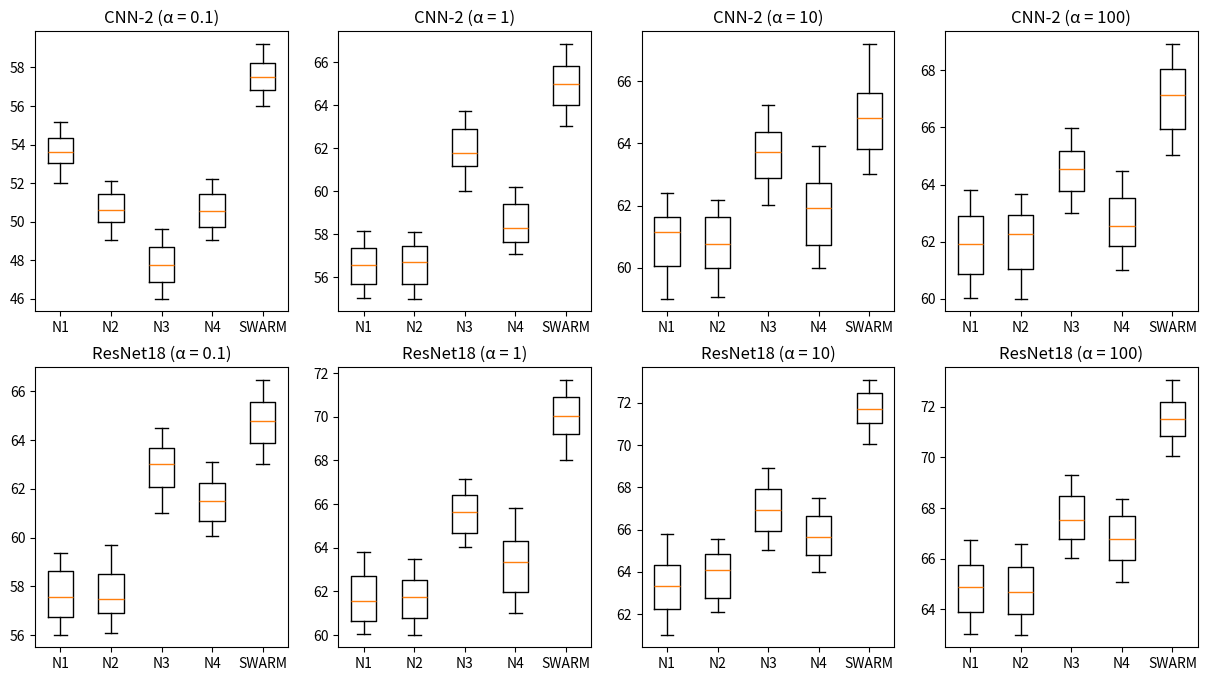

Here is the Python script that generated this plot:
# -*- coding: utf-8 -*-
"""
Created on Tue Aug  2 22:29:39 2022

[redacted]
"""

import matplotlib.pyplot as plt
import numpy as np
import random
 
# Creating dataset
#np.random.seed(10)

fig, axs = plt.subplots(2, 4, figsize=(15, 8))
plt.setp(axs, xticklabels=['N1', 'N2', 'N3', 'N4', 'SWARM'])
epoch = 100


node1_acc = []
node2_acc = []
node3_acc = []
node4_acc = []
node_swarm_acc = []

for i in range(epoch):
    node1_acc.append(random.uniform(52, 55.18))

for i in range(epoch):
    node2_acc.append(random.uniform(49, 52.12))

for i in range(epoch):
    node3_acc.append(random.uniform(46, 49.78))

for i in range(epoch):
    node4_acc.append(random.uniform(49, 52.21))

for i in range(epoch):
    node_swarm_acc.append(random.uniform(56, 59.22))    

data1 = [node1_acc, node2_acc, node3_acc, node4_acc, node_swarm_acc]
axs[0][0].boxplot(data1)
axs[0][0].title.set_text('CNN-2 (\u03B1 = 0.1)')
##################################
node1_acc = []
node2_acc = []
node3_acc = []
node4_acc = []
node_swarm_acc = []

for i in range(epoch):
    node1_acc.append(random.uniform(55, 58.18))

for i in range(epoch):
    node2_acc.append(random.uniform(55, 58.12))

for i in range(epoch):
    node3_acc.append(random.uniform(60, 63.78))

for i in range(epoch):
    node4_acc.append(random.uniform(57, 60.21))

for i in range(epoch):
    node_swarm_acc.append(random.uniform(63, 66.85))    

data2 = [node1_acc, node2_acc, node3_acc, node4_acc, node_swarm_acc]
axs[0][1].boxplot(data2)
axs[0][1].title.set_text('CNN-2 (\u03B1 = 1)')
####################################
node1_acc = []
node2_acc = []
node3_acc = []
node4_acc = []
node_swarm_acc = []

for i in range(epoch):
    node1_acc.append(random.uniform(59, 62.43))

for i in range(epoch):
    node2_acc.append(random.uniform(59, 62.25))

for i in range(epoch):
    node3_acc.append(random.uniform(62, 65.34))

for i in range(epoch):
    node4_acc.append(random.uniform(60, 63.93))

for i in range(epoch):
    node_swarm_acc.append(random.uniform(63, 67.26))    

data3 = [node1_acc, node2_acc, node3_acc, node4_acc, node_swarm_acc]
axs[0][2].boxplot(data3)
axs[0][2].title.set_text('CNN-2 (\u03B1 = 10)')
####################################
node1_acc = []
node2_acc = []
node3_acc = []
node4_acc = []
node_swarm_acc = []

for i in range(epoch):
    node1_acc.append(random.uniform(60, 63.80))

for i in range(epoch):
    node2_acc.append(random.uniform(60, 63.73))

for i in range(epoch):
    node3_acc.append(random.uniform(63, 66.05))

for i in range(epoch):
    node4_acc.append(random.uniform(61, 64.51))

for i in range(epoch):
    node_swarm_acc.append(random.uniform(65, 68.93))    

data4 = [node1_acc, node2_acc, node3_acc, node4_acc, node_swarm_acc]
axs[0][3].boxplot(data4)
axs[0][3].title.set_text('CNN-2 (\u03B1 = 100)')
####################################################### 2 ####################################################
node1_acc = []
node2_acc = []
node3_acc = []
node4_acc = []
node_swarm_acc = []

for i in range(epoch):
    node1_acc.append(random.uniform(56, 59.37))

for i in range(epoch):
    node2_acc.append(random.uniform(56, 59.73))

for i in range(epoch):
    node3_acc.append(random.uniform(61, 64.50))

for i in range(epoch):
    node4_acc.append(random.uniform(60, 63.11))

for i in range(epoch):
    node_swarm_acc.append(random.uniform(63, 66.48))    

data5 = [node1_acc, node2_acc, node3_acc, node4_acc, node_swarm_acc]
axs[1][0].boxplot(data5)
axs[1][0].title.set_text('ResNet18 (\u03B1 = 0.1)')
##################################
node1_acc = []
node2_acc = []
node3_acc = []
node4_acc = []
node_swarm_acc = []

for i in range(epoch):
    node1_acc.append(random.uniform(60, 63.84))

for i in range(epoch):
    node2_acc.append(random.uniform(60, 63.49))

for i in range(epoch):
    node3_acc.append(random.uniform(64, 67.27))

for i in range(epoch):
    node4_acc.append(random.uniform(61, 65.80))

for i in range(epoch):
    node_swarm_acc.append(random.uniform(68, 71.70))    

data6 = [node1_acc, node2_acc, node3_acc, node4_acc, node_swarm_acc]
axs[1][1].boxplot(data6)
axs[1][1].title.set_text('ResNet18 (\u03B1 = 1)')
####################################
node1_acc = []
node2_acc = []
node3_acc = []
node4_acc = []
node_swarm_acc = []

for i in range(epoch):
    node1_acc.append(random.uniform(61, 65.85))

for i in range(epoch):
    node2_acc.append(random.uniform(62, 65.64))

for i in range(epoch):
    node3_acc.append(random.uniform(65, 68.96))

for i in range(epoch):
    node4_acc.append(random.uniform(64, 67.62))

for i in range(epoch):
    node_swarm_acc.append(random.uniform(70, 73.17))    

data7 = [node1_acc, node2_acc, node3_acc, node4_acc, node_swarm_acc]
axs[1][2].boxplot(data7)
axs[1][2].title.set_text('ResNet18 (\u03B1 = 10)')
####################################
node1_acc = []
node2_acc = []
node3_acc = []
node4_acc = []
node_swarm_acc = []

for i in range(epoch):
    node1_acc.append(random.uniform(63, 66.74))

for i in range(epoch):
    node2_acc.append(random.uniform(63, 66.58))

for i in range(epoch):
    node3_acc.append(random.uniform(66, 69.42))

for i in range(epoch):
    node4_acc.append(random.uniform(65, 68.39))

for i in range(epoch):
    node_swarm_acc.append(random.uniform(70, 73.08))    

data8 = [node1_acc, node2_acc, node3_acc, node4_acc, node_swarm_acc]
axs[1][3].boxplot(data8)
axs[1][3].title.set_text('ResNet18 (\u03B1 = 100)')


plt.savefig("boxplot.pdf", format="pdf", bbox_inches="tight")
# plt.show()
